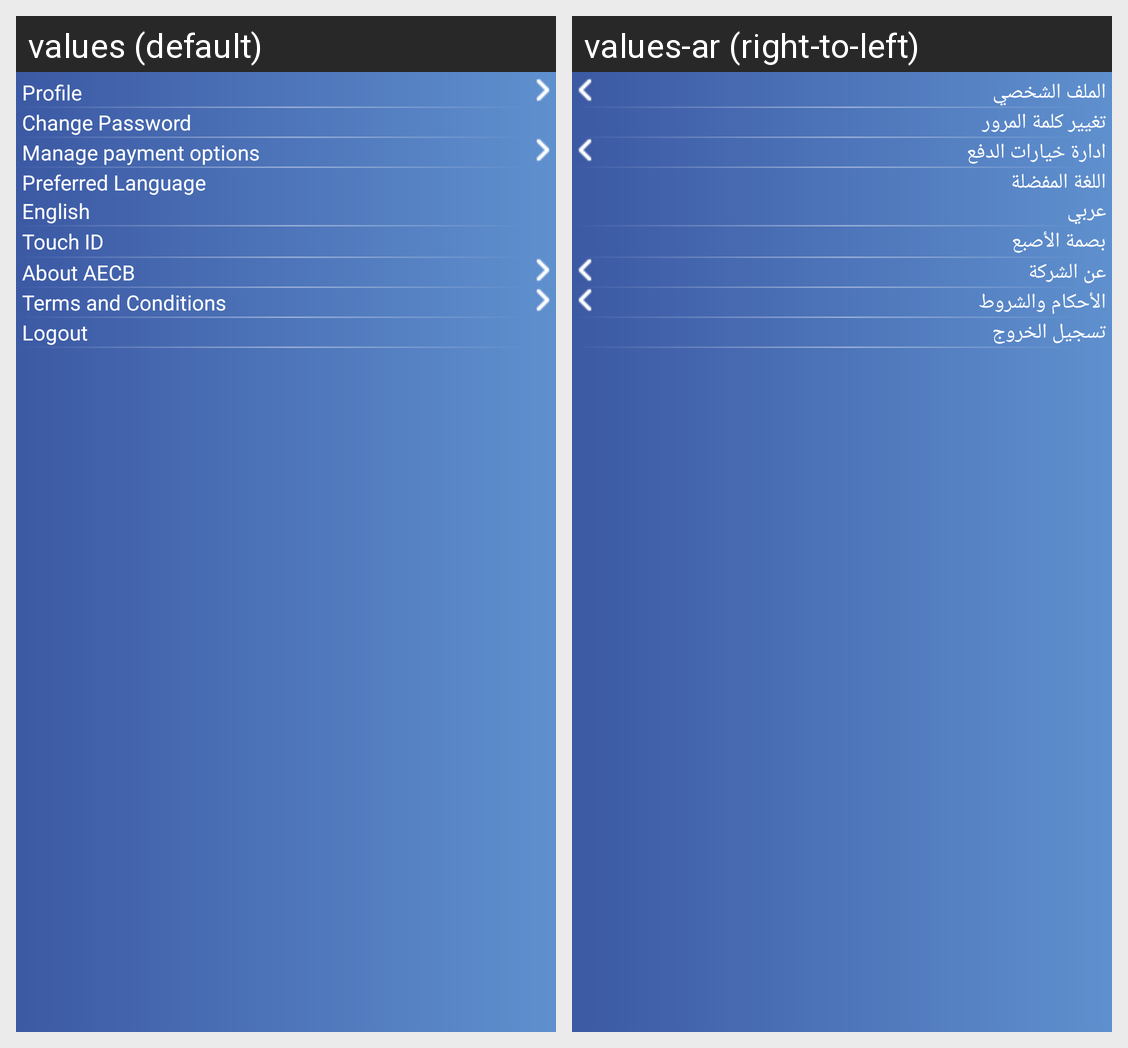

Here is an Android app screen in its default locale and in the app's own translations. Write out the translated-string differences for the strings that appear on this screen.
Android screen res/layout/fragment_menu.xml rendered under 2 locales, left to right: values (default), values-ar (right-to-left). Device: Nexus 5 (rendered at 1080×1920; each locale shown at half size, 540×960, under a caption strip naming it); theme AppTheme.
Strings drawn on this screen, with the default value and each locale's value (text and hints the layout hard-codes, and strings that could not be matched under every locale, appear in the picture but are not listed):

txt_profile
  values: Profile
  values-ar: الملف الشخصي

txt_change_password
  values: Change Password
  values-ar: تغيير كلمة المرور

manage_payment
  values: Manage payment options
  values-ar: ادارة خيارات الدفع

preffered_language
  values: Preferred Language
  values-ar: اللغة المفضلة

txt_switchto
  values: English
  values-ar: عربي

txt_touch_id
  values: Touch ID
  values-ar: بصمة الأصبع

txt_about_aecb
  values: About AECB
  values-ar: عن الشركة

lbl_term_condition
  values: Terms and Conditions
  values-ar: الأحكام والشروط

logout
  values: Logout
  values-ar: تسجيل الخروج
